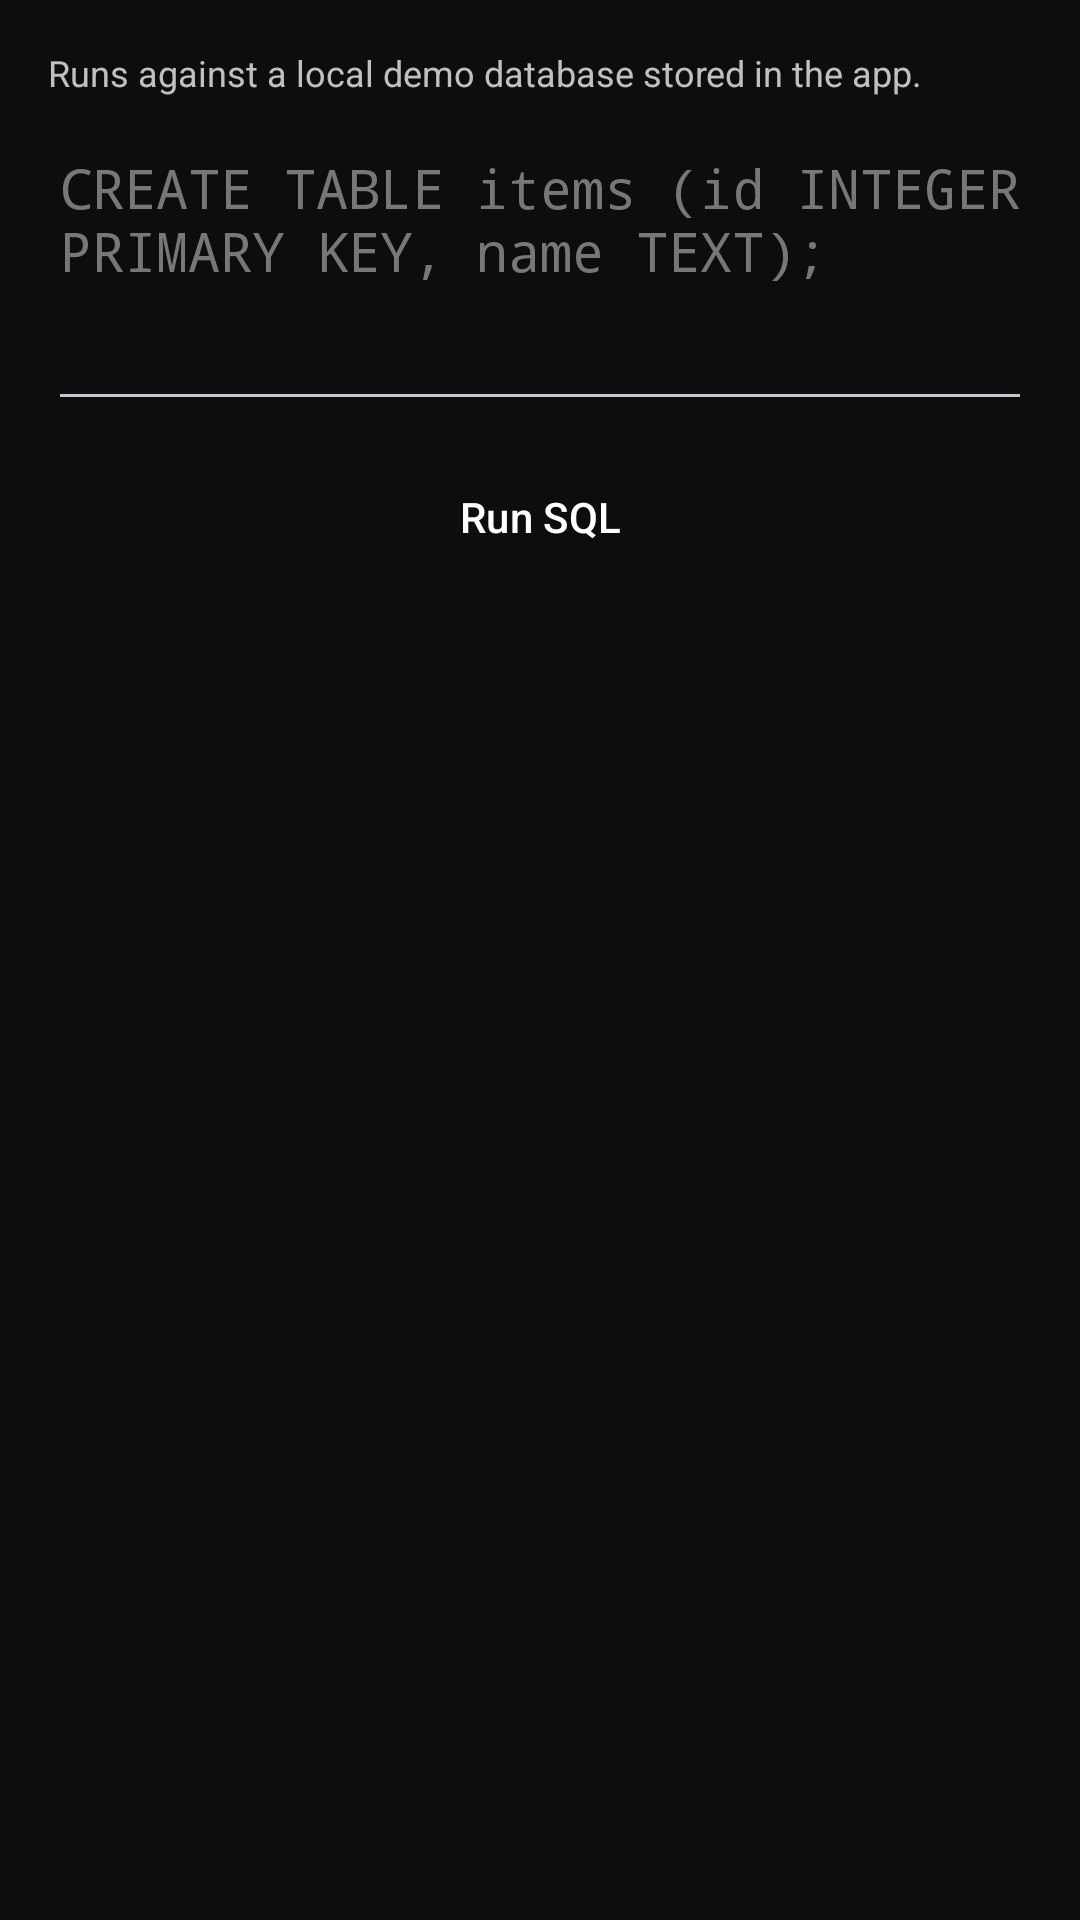

Write the Android layout XML for this screen, with the resource values it uses.
<!-- AndroidManifest.xml: application theme Theme.TommyArena -->
<!-- res/layout/activity_sqlite_manager.xml -->
<?xml version="1.0" encoding="utf-8"?>
<LinearLayout xmlns:android="http://schemas.android.com/apk/res/android"
    android:layout_width="match_parent" android:layout_height="match_parent"
    android:orientation="vertical" android:background="@color/background_dark" android:padding="16dp">

    <TextView android:layout_width="match_parent" android:layout_height="wrap_content"
        android:text="Runs against a local demo database stored in the app." android:textColor="@color/silver" android:textSize="12sp" android:layout_marginBottom="8dp" />
    <EditText android:id="@+id/sqlInput" android:layout_width="match_parent" android:layout_height="100dp"
        android:hint="CREATE TABLE items (id INTEGER PRIMARY KEY, name TEXT);" android:gravity="top" android:inputType="textMultiLine"
        android:fontFamily="monospace" android:textColor="@color/text_light" android:textColorHint="#777777" />
    <Button android:id="@+id/btnRunSql" style="@style/ToolButton" android:text="Run SQL" android:layout_marginTop="8dp" />
    <ScrollView android:layout_width="match_parent" android:layout_height="match_parent" android:layout_marginTop="16dp">
        <TextView android:id="@+id/sqlResultText" android:layout_width="match_parent" android:layout_height="wrap_content"
            android:textColor="@color/text_light" android:fontFamily="monospace" android:textIsSelectable="true" />
    </ScrollView>
</LinearLayout>
<!-- resources referenced by this layout -->
<resources>
  <color name="background_dark">#0D0D0D</color>
  <color name="silver">#C0C0C0</color>
  <color name="text_light">#FFFFFF</color>
  <style name="ToolButton" parent="Widget.Material3.Button">
          <item name="android:layout_width">match_parent</item>
          <item name="android:layout_height">wrap_content</item>
          <item name="android:layout_marginBottom">10dp</item>
          <item name="android:textAllCaps">false</item>
          <item name="backgroundTint">@color/purple_dark</item>
          <item name="android:textColor">@color/text_light</item>
          <item name="cornerRadius">10dp</item>
      </style>
  <style name="Theme.TommyArena" parent="Theme.Material3.Dark.NoActionBar">
          <item name="colorPrimary">@color/purple_primary</item>
          <item name="colorPrimaryVariant">@color/purple_dark</item>
          <item name="colorOnPrimary">@color/text_light</item>
          <item name="android:windowBackground">@color/background_dark</item>
      </style>
  <color name="purple_dark">#2E0854</color>
  <color name="purple_primary">#7B2FF7</color>
</resources>
